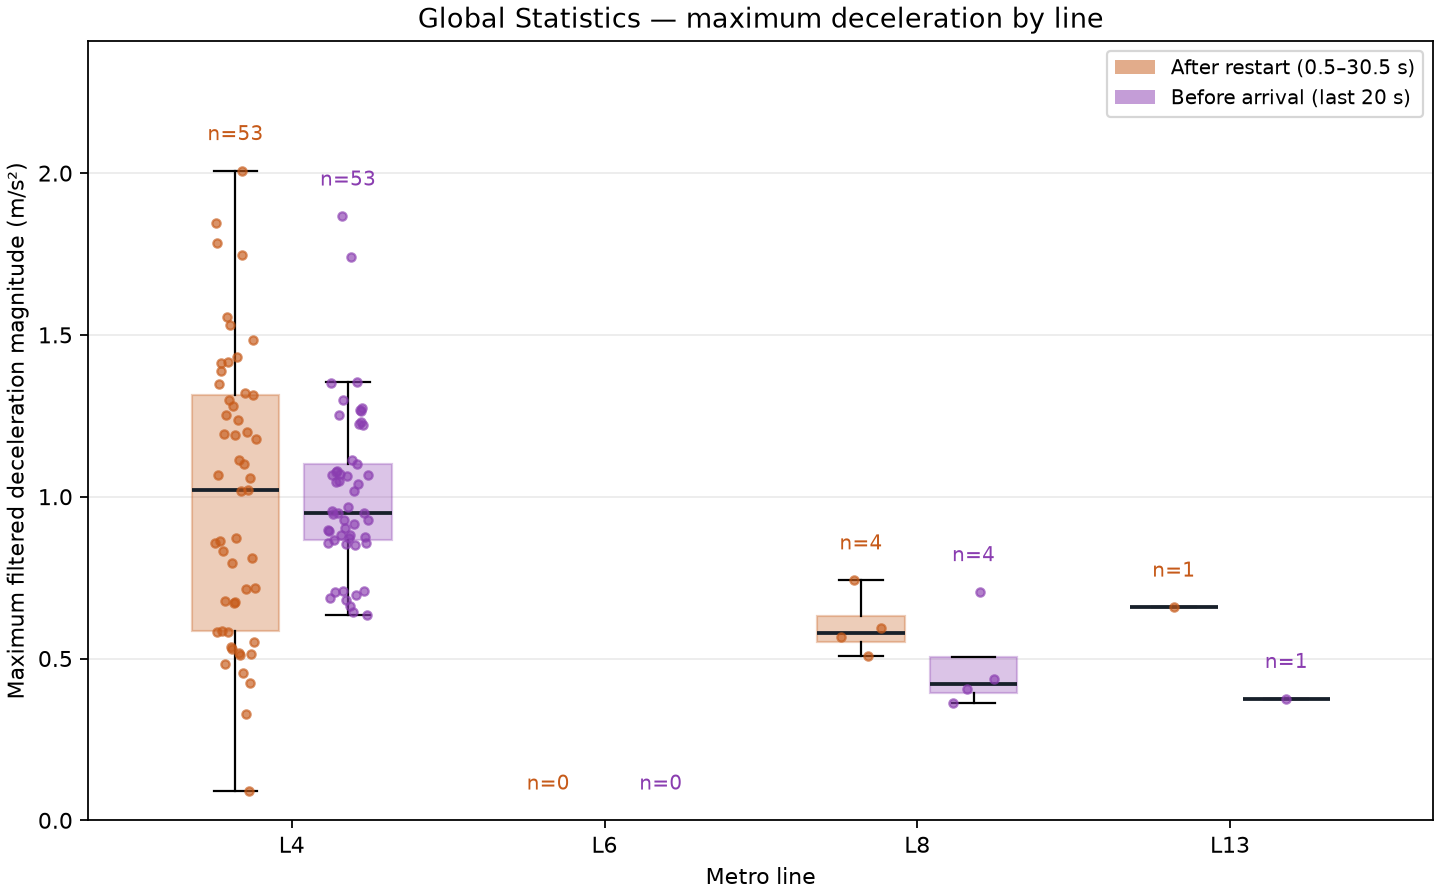

Data behind this chart, as committed beside it:
line, phase, valid_runs, excluded_runs, minimum_mps2, q1_mps2, median_mps2, q3_mps2, maximum_mps2
4, departure, 53, 7, 0.09113, 0.5857, 1.02, 1.316, 2.007
4, arrival, 53, 7, 0.6355, 0.8665, 0.9496, 1.101, 1.866
6, departure, 0, 0, , , , , 
6, arrival, 0, 0, , , , , 
8, departure, 4, 1, 0.509, 0.5514, 0.58, 0.6313, 0.7421
8, arrival, 4, 1, 0.3633, 0.3945, 0.4205, 0.5035, 0.7058
13, departure, 1, 1, 0.658, 0.658, 0.658, 0.658, 0.658
13, arrival, 1, 1, 0.3758, 0.3758, 0.3758, 0.3758, 0.3758
